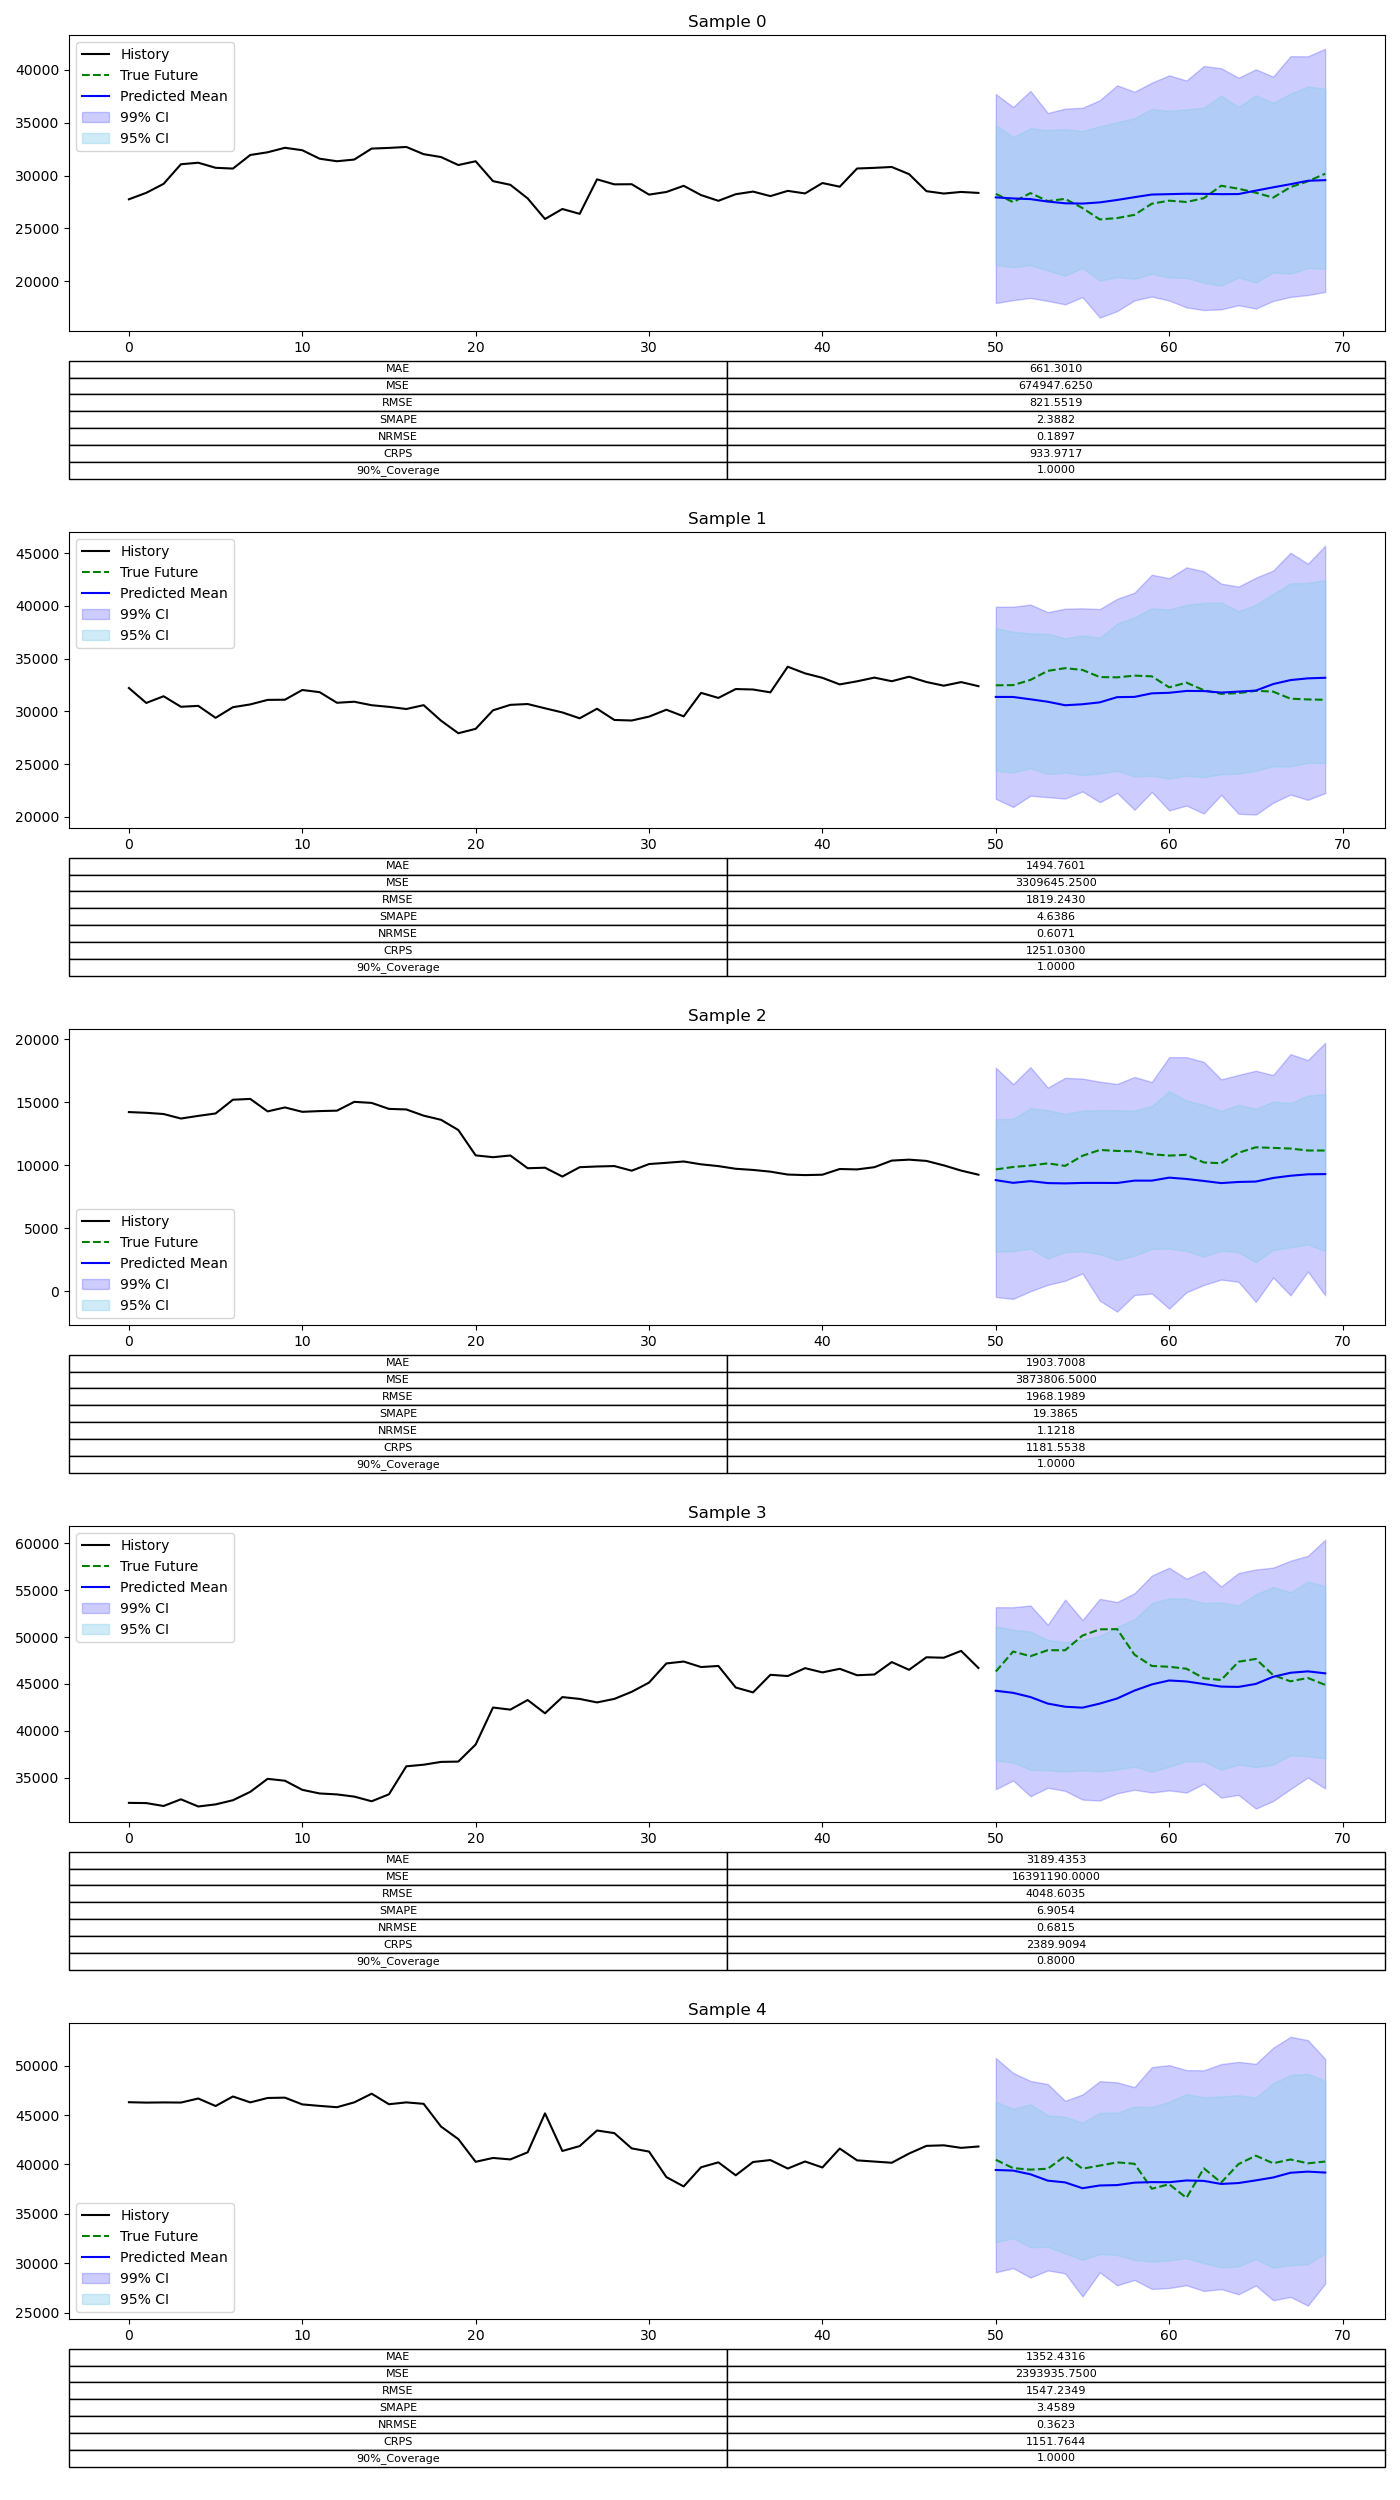

Source data for this figure (header and first rows):
MAE, MSE, RMSE, SMAPE, NRMSE, CRPS, 90%_Coverage, Sample
661.3, 674948, 821.6, 2.388, 0.1897, 934, 1.0, 0
1495, 3309645, 1819, 4.639, 0.6071, 1251, 1.0, 1
1904, 3873806, 1968, 19.39, 1.122, 1182, 1.0, 2
3189, 16391190, 4049, 6.905, 0.6815, 2390, 0.8, 3
1352, 2393936, 1547, 3.459, 0.3623, 1152, 1.0, 4
